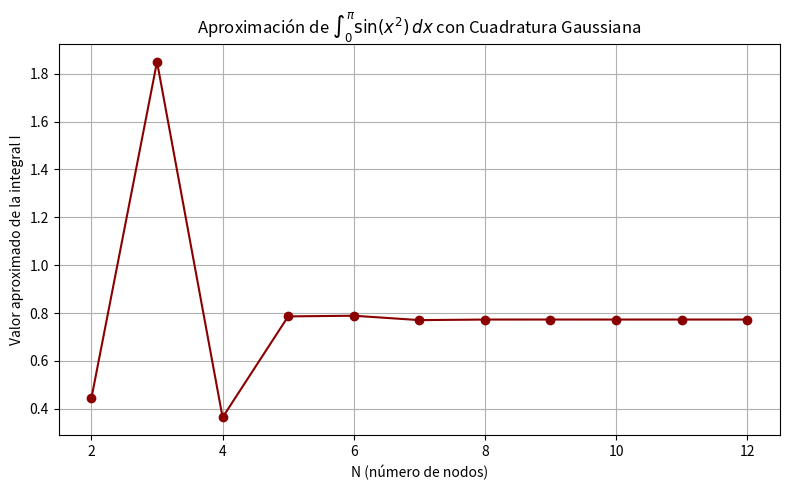

Source code (Python):
#!/usr/bin/env/ python3
import numpy as np
def gaussxw(N):
    x, w = np.polynomial.legendre.leggauss(N)

    return x, w
def gaussxwab(a, b, x, w):

    return 0.5 * (b - a) * x + 0.5 * (b + a), 0.5 * (b - a) * w
x1, w1= gaussxw(2)

# Luego para $N=3$
# Su código aquí
x2, w2= gaussxw(3)

# Y finalmente para $N=4$
# Su código aquí
x3, w3= gaussxw(4)

#Para N = 5
x4, w4= gaussxw(5)

#Para N = 6
x5, w5= gaussxw(6)


#Para N = 7
x6, w6= gaussxw(7)

#Para N = 8
x7, w7= gaussxw(8)

#Para N = 9
x8, w8= gaussxw(9)


#Para N = 10
x9, w9= gaussxw(10)

#Para N = 11
x10, w10= gaussxw(11)

#Para N = 12
x11, w11= gaussxw(12)


print(x1,w1)
print(x2,w2)
print(x3,w3)
print(x4,w4)
print(x5,w5)
print(x6,w6)
print(x7,w7)
print(x8,w8)
print(x9,w9)
print(x10,w10)
print(x11,w11)


a=0
b=np.pi
x1_esc, w1_esc = gaussxwab(a, b, x1, w1)
x2_esc, w2_esc = gaussxwab(a, b, x2, w2)
x3_esc, w3_esc = gaussxwab(a, b, x3, w3)
x4_esc, w4_esc = gaussxwab(a, b, x4, w4)
x5_esc, w5_esc = gaussxwab(a, b, x5, w5)
x6_esc, w6_esc = gaussxwab(a, b, x6, w6)
x7_esc, w7_esc = gaussxwab(a, b, x7, w7)
x8_esc, w8_esc = gaussxwab(a, b, x8, w8)
x9_esc, w9_esc = gaussxwab(a, b, x9, w9)
x10_esc, w10_esc = gaussxwab(a, b, x10, w10)
x11_esc, w11_esc = gaussxwab(a, b, x11, w11)
print(x1_esc, w1_esc)
print(x2_esc, w2_esc)
print(x3_esc, w3_esc)
print(x4_esc, w4_esc)
print(x5_esc, w5_esc)
print(x6_esc, w6_esc)
print(x7_esc, w7_esc)
print(x8_esc, w8_esc)
print(x9_esc, w9_esc)
print(x10_esc, w10_esc)
print(x11_esc, w11_esc)

def integral(vin):
    return np.sin(vin**2)

result_n1= np.sum(w1_esc *integral(x1_esc))
result_n2= np.sum(w2_esc *integral(x2_esc))
result_n3= np.sum(w3_esc *integral(x3_esc))
result_n4= np.sum(w4_esc *integral(x4_esc))
result_n5= np.sum(w5_esc *integral(x5_esc))
result_n6= np.sum(w6_esc *integral(x6_esc))
result_n7= np.sum(w7_esc *integral(x7_esc))
result_n8= np.sum(w8_esc *integral(x8_esc))
result_n9= np.sum(w9_esc *integral(x9_esc))
result_n10= np.sum(w10_esc *integral(x10_esc))
result_n11= np.sum(w11_esc *integral(x11_esc))
print(result_n1)
print(result_n2)
print(result_n3)
print(result_n4)
print(result_n5)
print(result_n6)
print(result_n7)
print(result_n8)
print(result_n9)
print(result_n10)
print(result_n11)


import matplotlib.pyplot as plt
import numpy as np

# Definimos la función a integrar
def f(x):
    return np.sin(x**2)

# Lista de nodos y pesos escalados ya calculados
x_list = [x1_esc, x2_esc, x3_esc, x4_esc, x5_esc, x6_esc, x7_esc, x8_esc, x9_esc, x10_esc, x11_esc]
w_list = [w1_esc, w2_esc, w3_esc, w4_esc, w5_esc, w6_esc, w7_esc, w8_esc, w9_esc, w10_esc, w11_esc]

N_values = list(range(2, 13))  # N = 2 a 12
I_values = [np.sum(w * f(x)) for x, w in zip(x_list, w_list)]

# Graficar
plt.figure(figsize=(8, 5))
plt.plot(N_values, I_values, marker='o', linestyle='-', color='darkred')
plt.title(r"Aproximación de $\int_0^\pi \sin(x^2)\,dx$ con Cuadratura Gaussiana")
plt.xlabel("N (número de nodos)")
plt.ylabel("Valor aproximado de la integral I")
plt.grid(True)
plt.tight_layout()
plt.show()
